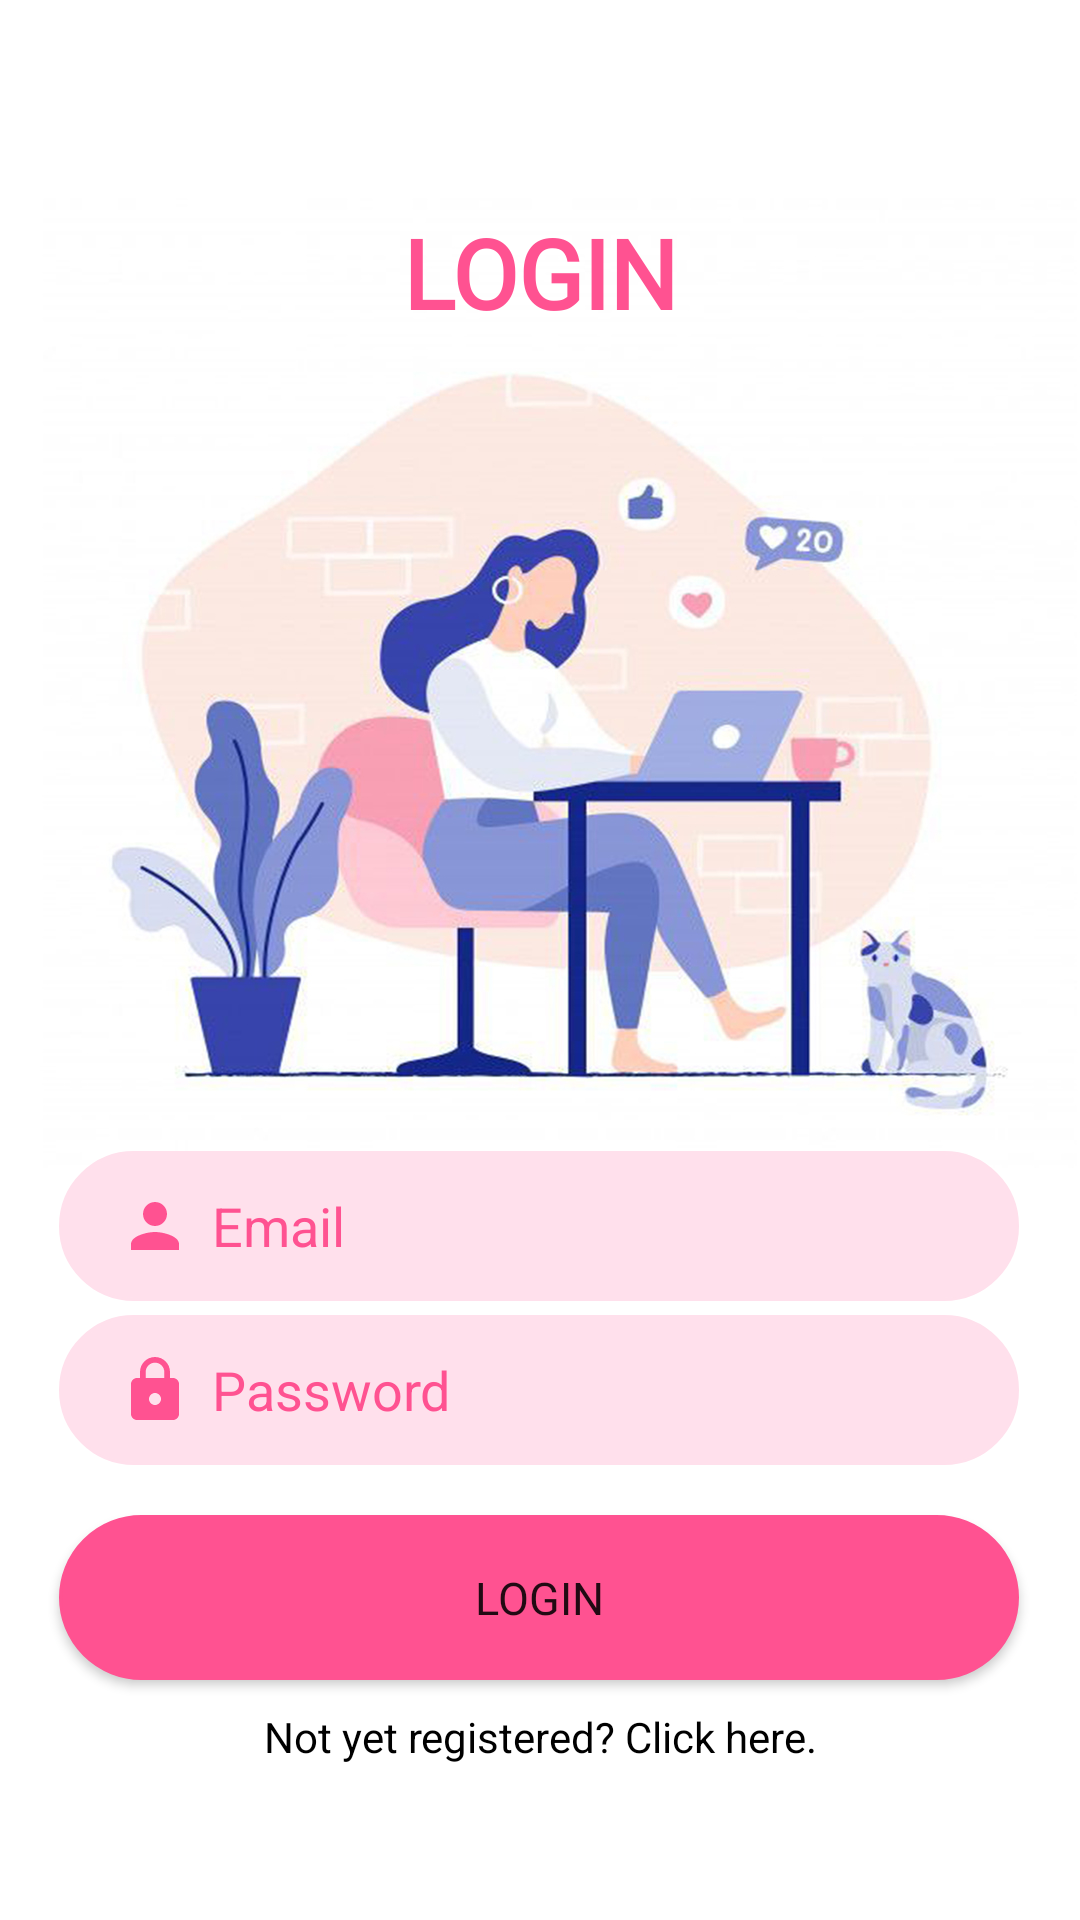

Produce the Android XML layout that renders to this screen, including the resource entries it uses.
<!-- AndroidManifest.xml: application theme Theme.Remindme -->
<!-- res/layout/activity_main.xml -->
<?xml version="1.0" encoding="utf-8"?>
<androidx.constraintlayout.widget.ConstraintLayout xmlns:android="http://schemas.android.com/apk/res/android"
    xmlns:app="http://schemas.android.com/apk/res-auto"
    xmlns:tools="http://schemas.android.com/tools"
    android:layout_width="match_parent"
    android:layout_height="match_parent"
    android:background="@drawable/loginbg"
    tools:context=".MainActivity">

    <TextView
        android:id="@+id/textView"
        android:layout_width="wrap_content"
        android:layout_height="wrap_content"
        android:fontFamily="@font/doppio_one"
        android:text="LOGIN"
        android:textColor="#ff5291"
        android:textSize="32dp"
        android:textStyle="bold"
        app:layout_constraintBottom_toBottomOf="parent"
        app:layout_constraintEnd_toEndOf="parent"
        app:layout_constraintStart_toStartOf="parent"
        app:layout_constraintTop_toTopOf="parent"
        app:layout_constraintVertical_bias="0.116" />

    <EditText
        android:id="@+id/editLogPassword"
        android:layout_width="320dp"
        android:layout_height="50dp"
        android:background="@drawable/sign"
        android:ems="10"
        android:hint="Password"
        android:inputType="textPassword"
        android:paddingLeft="20dp"
        android:textColorHint="#ff5291"
        android:textColor="@color/black"
        android:drawableStart="@drawable/lock"
        android:drawablePadding="7dp"
        app:layout_constraintBottom_toBottomOf="parent"
        app:layout_constraintEnd_toEndOf="parent"
        app:layout_constraintHorizontal_bias="0.494"
        app:layout_constraintStart_toStartOf="parent"
        app:layout_constraintTop_toTopOf="parent"
        app:layout_constraintVertical_bias="0.743" />

    <EditText
        android:id="@+id/editLogEmail"
        android:layout_width="320dp"
        android:layout_height="50dp"
        android:background="@drawable/sign"
        android:ems="10"
        android:hint="Email"
        android:inputType="textEmailAddress"
        android:paddingLeft="20dp"
        android:textColorHint="#ff5291"
        android:textColor="@color/black"
        android:drawableStart="@drawable/person"
        android:drawablePadding="7dp"
        app:layout_constraintBottom_toBottomOf="parent"
        app:layout_constraintEnd_toEndOf="parent"
        app:layout_constraintHorizontal_bias="0.494"
        app:layout_constraintStart_toStartOf="parent"
        app:layout_constraintTop_toTopOf="parent"
        app:layout_constraintVertical_bias="0.65" />

    <Button
        android:id="@+id/button"
        android:layout_width="320dp"
        android:layout_height="55dp"
        android:background="@drawable/button"
        android:fontFamily="@font/yantramanav_black"
        android:onClick="login"
        android:text="Login"
        android:textSize="15dp"
        app:layout_constraintBottom_toBottomOf="parent"
        app:layout_constraintEnd_toEndOf="parent"
        app:layout_constraintHorizontal_bias="0.494"
        app:layout_constraintStart_toStartOf="parent"
        app:layout_constraintTop_toTopOf="parent"
        app:layout_constraintVertical_bias="0.863" />

    <TextView
        android:id="@+id/textView2"
        android:layout_width="wrap_content"
        android:layout_height="wrap_content"
        android:clickable="true"
        android:onClick="goToReg"
        android:text="Not yet registered? Click here."
        android:textColor="@color/black"
        app:layout_constraintBottom_toBottomOf="parent"
        app:layout_constraintEnd_toEndOf="parent"
        app:layout_constraintStart_toStartOf="parent"
        app:layout_constraintTop_toTopOf="parent"
        app:layout_constraintVertical_bias="0.917"
        tools:ignore="UsingOnClickInXml" />

</androidx.constraintlayout.widget.ConstraintLayout>
<!-- resources referenced by this layout -->
<resources>
  <color name="black">#FF000000</color>
  <!-- drawable button (drawable) -->
  <shape xmlns:android="http://schemas.android.com/apk/res/android">
      <solid android:color="#ff5291" />
      <stroke android:width="1dp" android:color="#ff5291" />
      <padding android:left="10dp" android:top="10dp" android:right="10dp" android:bottom="10dp"/>
      <corners android:radius="60dp" />
  </shape>
  <!-- drawable lock (drawable) -->
  <vector android:height="24dp" android:tint="#FF5291"
      android:viewportHeight="24" android:viewportWidth="24"
      android:width="24dp" xmlns:android="http://schemas.android.com/apk/res/android">
      <path android:fillColor="@android:color/white" android:pathData="M18,8h-1L17,6c0,-2.76 -2.24,-5 -5,-5S7,3.24 7,6v2L6,8c-1.1,0 -2,0.9 -2,2v10c0,1.1 0.9,2 2,2h12c1.1,0 2,-0.9 2,-2L20,10c0,-1.1 -0.9,-2 -2,-2zM12,17c-1.1,0 -2,-0.9 -2,-2s0.9,-2 2,-2 2,0.9 2,2 -0.9,2 -2,2zM15.1,8L8.9,8L8.9,6c0,-1.71 1.39,-3.1 3.1,-3.1 1.71,0 3.1,1.39 3.1,3.1v2z"/>
  </vector>
  <!-- drawable loginbg: jpg bitmap (drawable-v24, 247064 bytes) -->
  <!-- drawable person (drawable) -->
  <vector android:height="24dp" android:tint="#FF5291"
      android:viewportHeight="24" android:viewportWidth="24"
      android:width="24dp" xmlns:android="http://schemas.android.com/apk/res/android">
      <path android:fillColor="@android:color/white" android:pathData="M12,12c2.21,0 4,-1.79 4,-4s-1.79,-4 -4,-4 -4,1.79 -4,4 1.79,4 4,4zM12,14c-2.67,0 -8,1.34 -8,4v2h16v-2c0,-2.66 -5.33,-4 -8,-4z"/>
  </vector>
  <!-- drawable sign (drawable) -->
  <shape xmlns:android="http://schemas.android.com/apk/res/android">
      <solid android:color="#ffe0ec" />
      <stroke android:width="1dp" android:color="#ffe0ec" />
      <padding android:left="10dp" android:top="10dp" android:right="10dp" android:bottom="10dp"/>
      <corners android:radius="60dp" />
  </shape>
  <style name="Theme.Remindme" parent="Theme.MaterialComponents.Light.NoActionBar">
          
          <item name="colorPrimary">#ff5291</item>
          <item name="colorPrimaryVariant">@color/black</item>
          <item name="colorOnPrimary">@color/white</item>
          
          <item name="colorSecondary">#ff5291</item>
          <item name="colorSecondaryVariant">#ffccdf</item>
          <item name="colorOnSecondary">@color/white</item>
          
          <item name="android:statusBarColor" tools:targetApi="l">?attr/colorPrimaryVariant</item>
          
  
      </style>
  <color name="white">#FFFFFFFF</color>
</resources>
